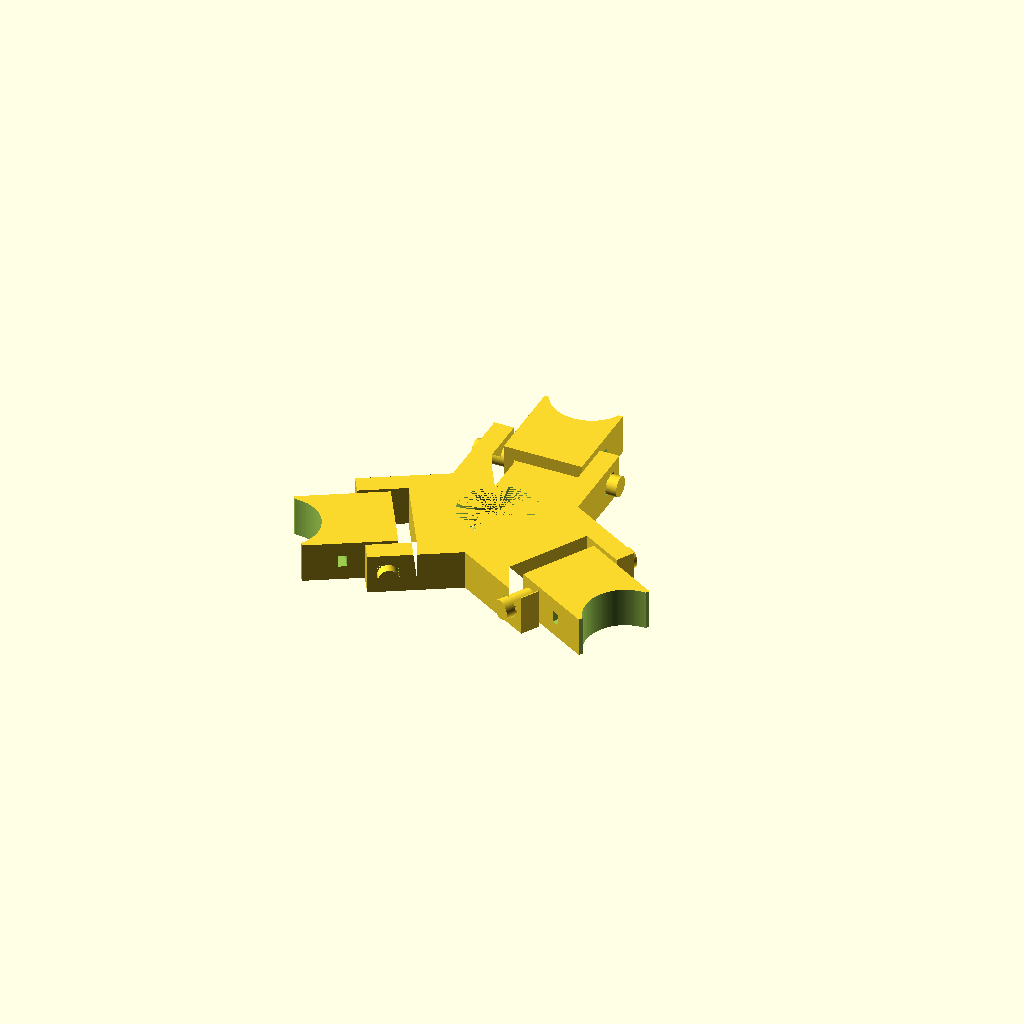
Cell 1: rendered with the file's own defaults.
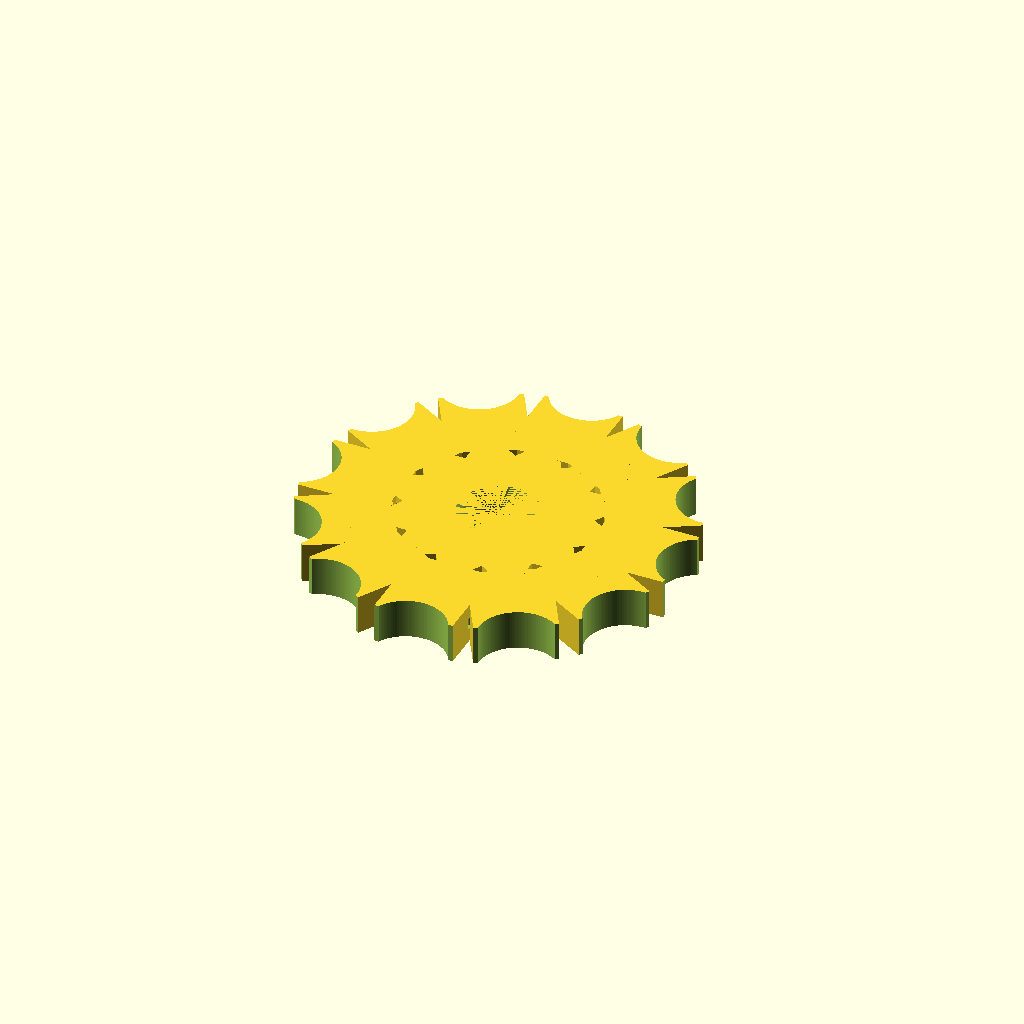
Cell 2 — arm_count set to 12, the other parameters unchanged.
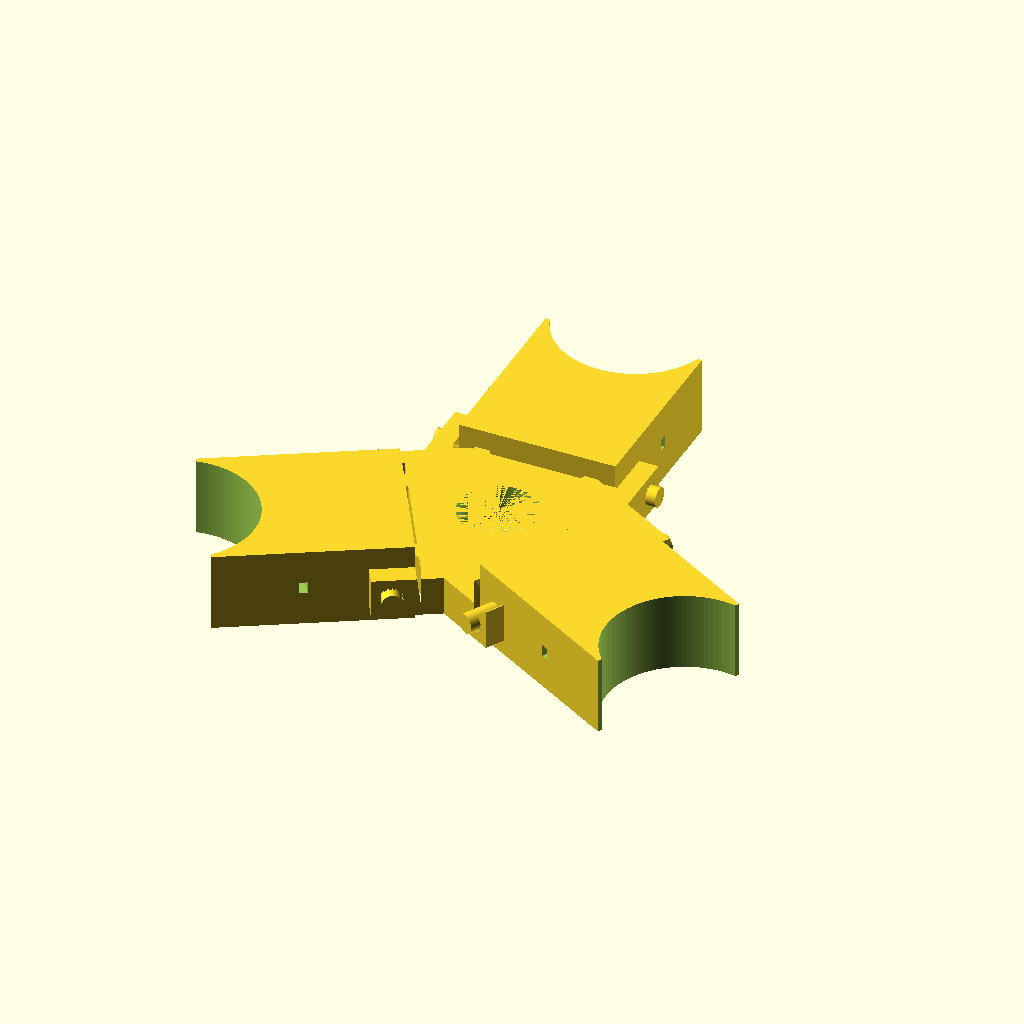
Cell 3: bamboo_diameter = 40 (everything else at default).
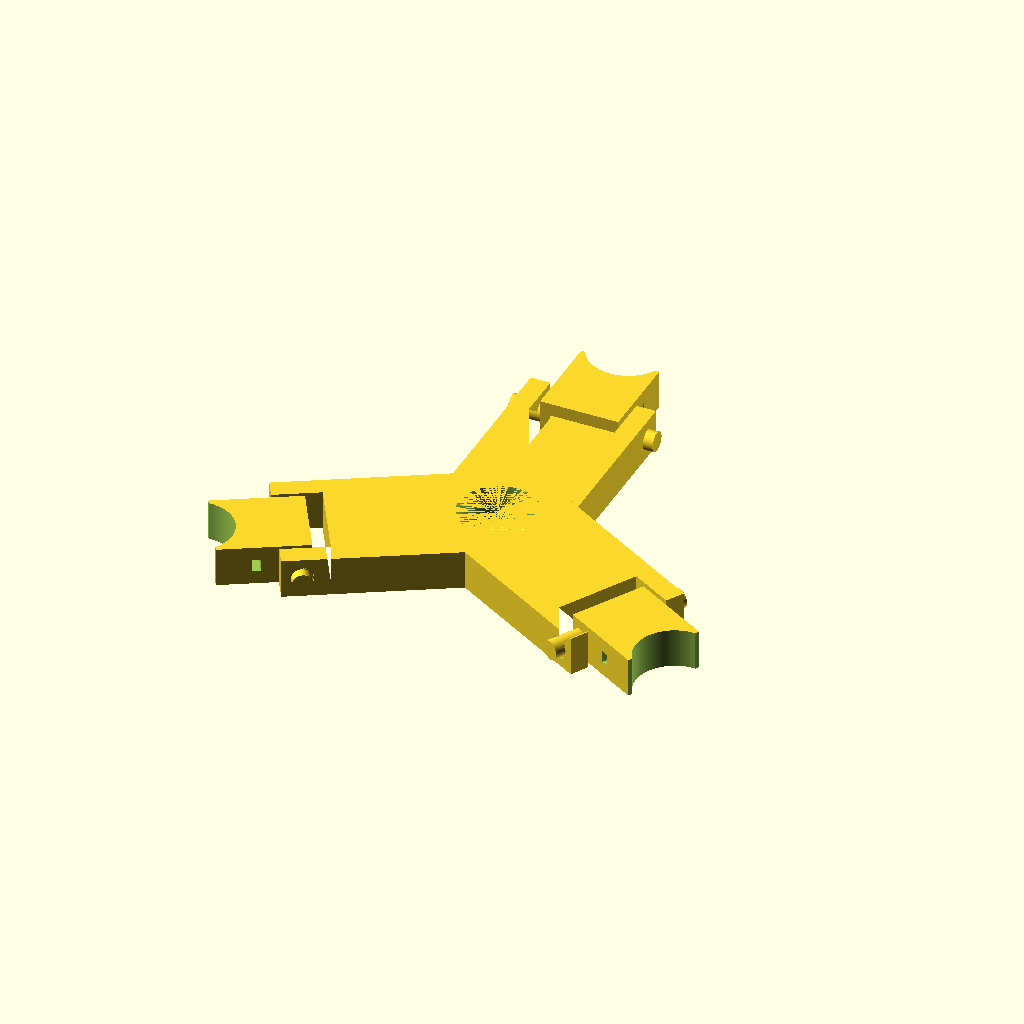
Cell 4: arm_length = 40 (everything else at default).
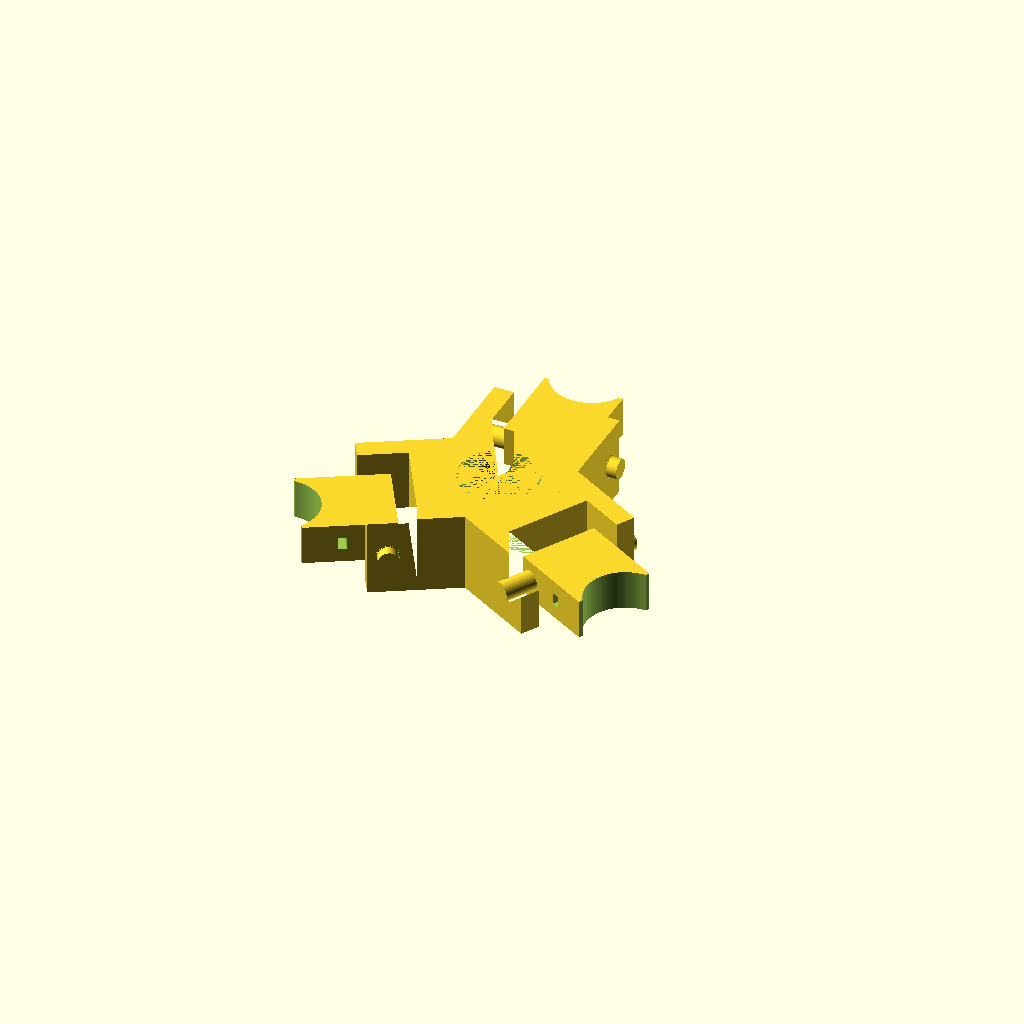
Cell 5: arm_thickness = 20 (everything else at default).
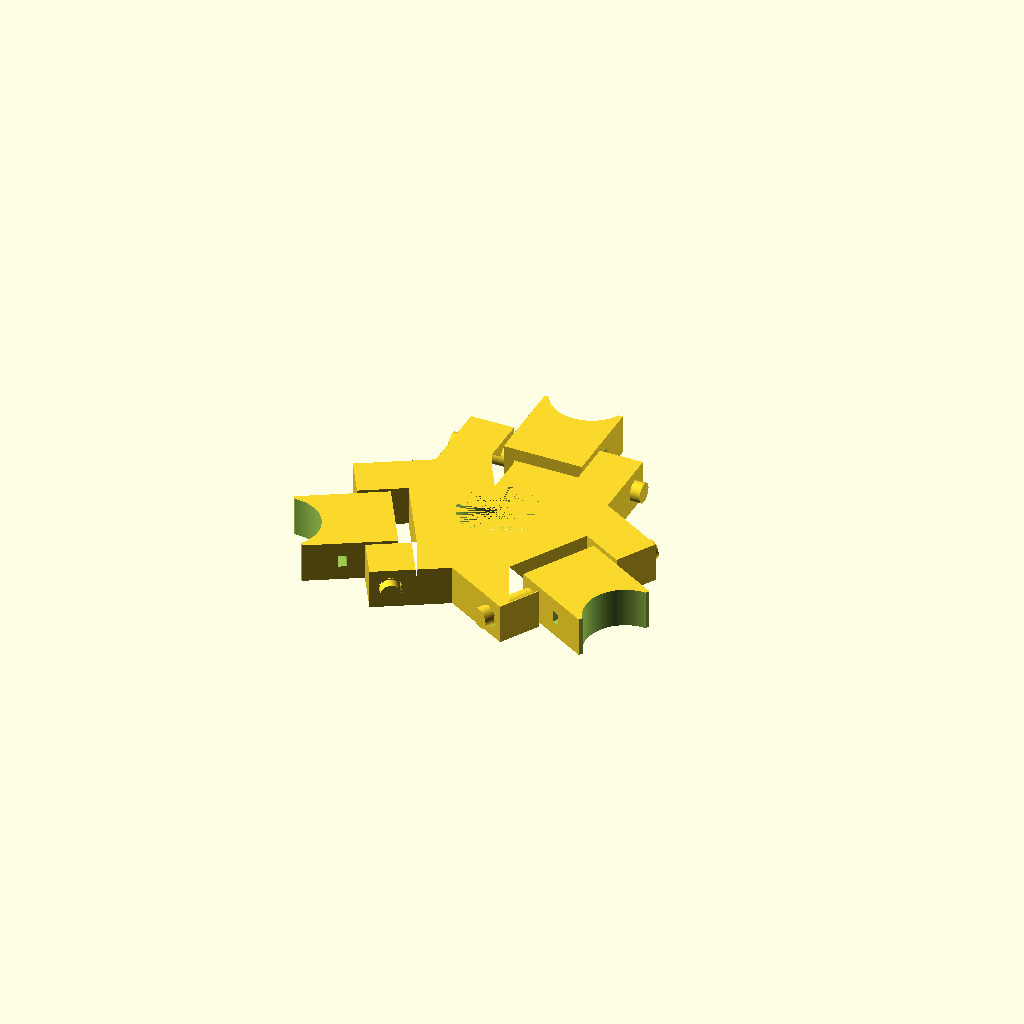
Cell 6 — arm_extra_mounting_width set to 24, the other parameters unchanged.
All cells are drawn from one camera (rotation 55°, 0°, 25°, orthographic, colour scheme Cornfield), so only the parameter changes between them.
OpenSCAD source file inputs/thingiverse/files/thing-2943679/files/bamboo-tripod-mount.scad:
//Diameter of the bamboo rod (width of the arm is aligned with this value)
bamboo_diameter = 20;

/* [Arm] */
//Length of one arm (+ mount_length)
arm_length    = 20;
//Thickness of the whole construction
arm_thickness = 10;
//Number of arms
arm_count     = 3; // [2:12]
//Width, that will added to the width of each arm (important for robust hinges)
arm_extra_mounting_width = 12;

/* [Relief bore] */
//Diameter of the bore
relief_bore_diameter = 20;
//Number of relief bores (set to < 1.0 to get only one in the middle)
relief_bores_count = 0.9;
//relief_bores_count   = arm_length / relief_bore_diameter / 2;

/* [Mount] */
//Length of each mounting section (this length will be added to arm_length!)
mount_length                  = 12;
//Diameter of one axle
mount_hole_diameter           = 5;
//How big should be the extra tolerance for the axle bore?
mount_hole_diameter_tolerance = 0.8;

/* [Zip Tie mounting hole] */
//Width of the zip tie
zip_tie_width     = 3;
//Thickness of the zip tie
zip_tie_thickness = 2;

//How many details for round structures? (the bigger, the more details)
$fn = 120;


//Hidden settings:
//Width of each arm:
arm_width     = bamboo_diameter + arm_extra_mounting_width;
//Angle of rotation for each arm segment
rotate_by     = 360 / arm_count;
//Width of the mount will be calculated:
mount_width = (arm_width - bamboo_diameter) / 2 - 1;


for( i = [1:arm_count] )
{
	difference()
	{
		arm( i );
		arm_mount( i );
	}
	rotate([0,0,90+rotate_by*i])
			mounting_module();
}


//the main part:
module arm( i )
{
	difference()
	{
		linear_extrude( height=arm_thickness )
		rotate([0,0,rotate_by*i])
			translate([-arm_width/2,0])
			{
				square([arm_width,arm_length]);
				translate([0,arm_length,0])
					square([mount_width,mount_length]);
				translate([arm_width-mount_width,arm_length,0])
					square([mount_width,mount_length]);
			}
		//relief bore:
		rotate([0,0,rotate_by*i])
			for( k=[0:relief_bores_count] )
				translate([0, arm_length / relief_bores_count * k,0])
					cylinder( h=arm_thickness, d=relief_bore_diameter );
	}
}


//the mounts at the end of the arms:
module arm_mount( i )
{
	rotate([0,90,rotate_by*i])
		translate([-arm_thickness/2,arm_length+mount_length/2*1.2,0])
			cylinder( d=mount_hole_diameter + mount_hole_diameter_tolerance, h=arm_width, center=true );
}


module mounting_module()
{
	translate([arm_length+mount_length/2*1.2,0,arm_thickness/2])
	{
		rotate([90,0,0])
			cylinder( d=mount_hole_diameter, h=arm_width+5, center=true );
		difference()
		{
			translate([bamboo_diameter*0.45,0,0])
				cube([bamboo_diameter*1.2,bamboo_diameter,bamboo_diameter/2], center=true);
			translate([bamboo_diameter*1.2,0,0])
				cylinder( d=bamboo_diameter, h=arm_width, center=true );
			translate([bamboo_diameter*1.1,0,0])
				cube([5,arm_width+5,arm_width+5], center=true );
			//Mounting hole for a Zip-Tie:
			translate([bamboo_diameter*0.5,0,0])
				cube([zip_tie_thickness,arm_width,zip_tie_width], center=true);
		}
	}
}
Customizer parameters (derived from the source; name, type, default, range or options):
bamboo_diameter: number, default 20
arm_length: number, default 20
arm_thickness: number, default 10
arm_count: number, default 3, range 2 to 12
arm_extra_mounting_width: number, default 12
relief_bore_diameter: number, default 20
relief_bores_count: number, default 0.9
mount_length: number, default 12
mount_hole_diameter: number, default 5
mount_hole_diameter_tolerance: number, default 0.8
zip_tie_width: number, default 3
zip_tie_thickness: number, default 2
